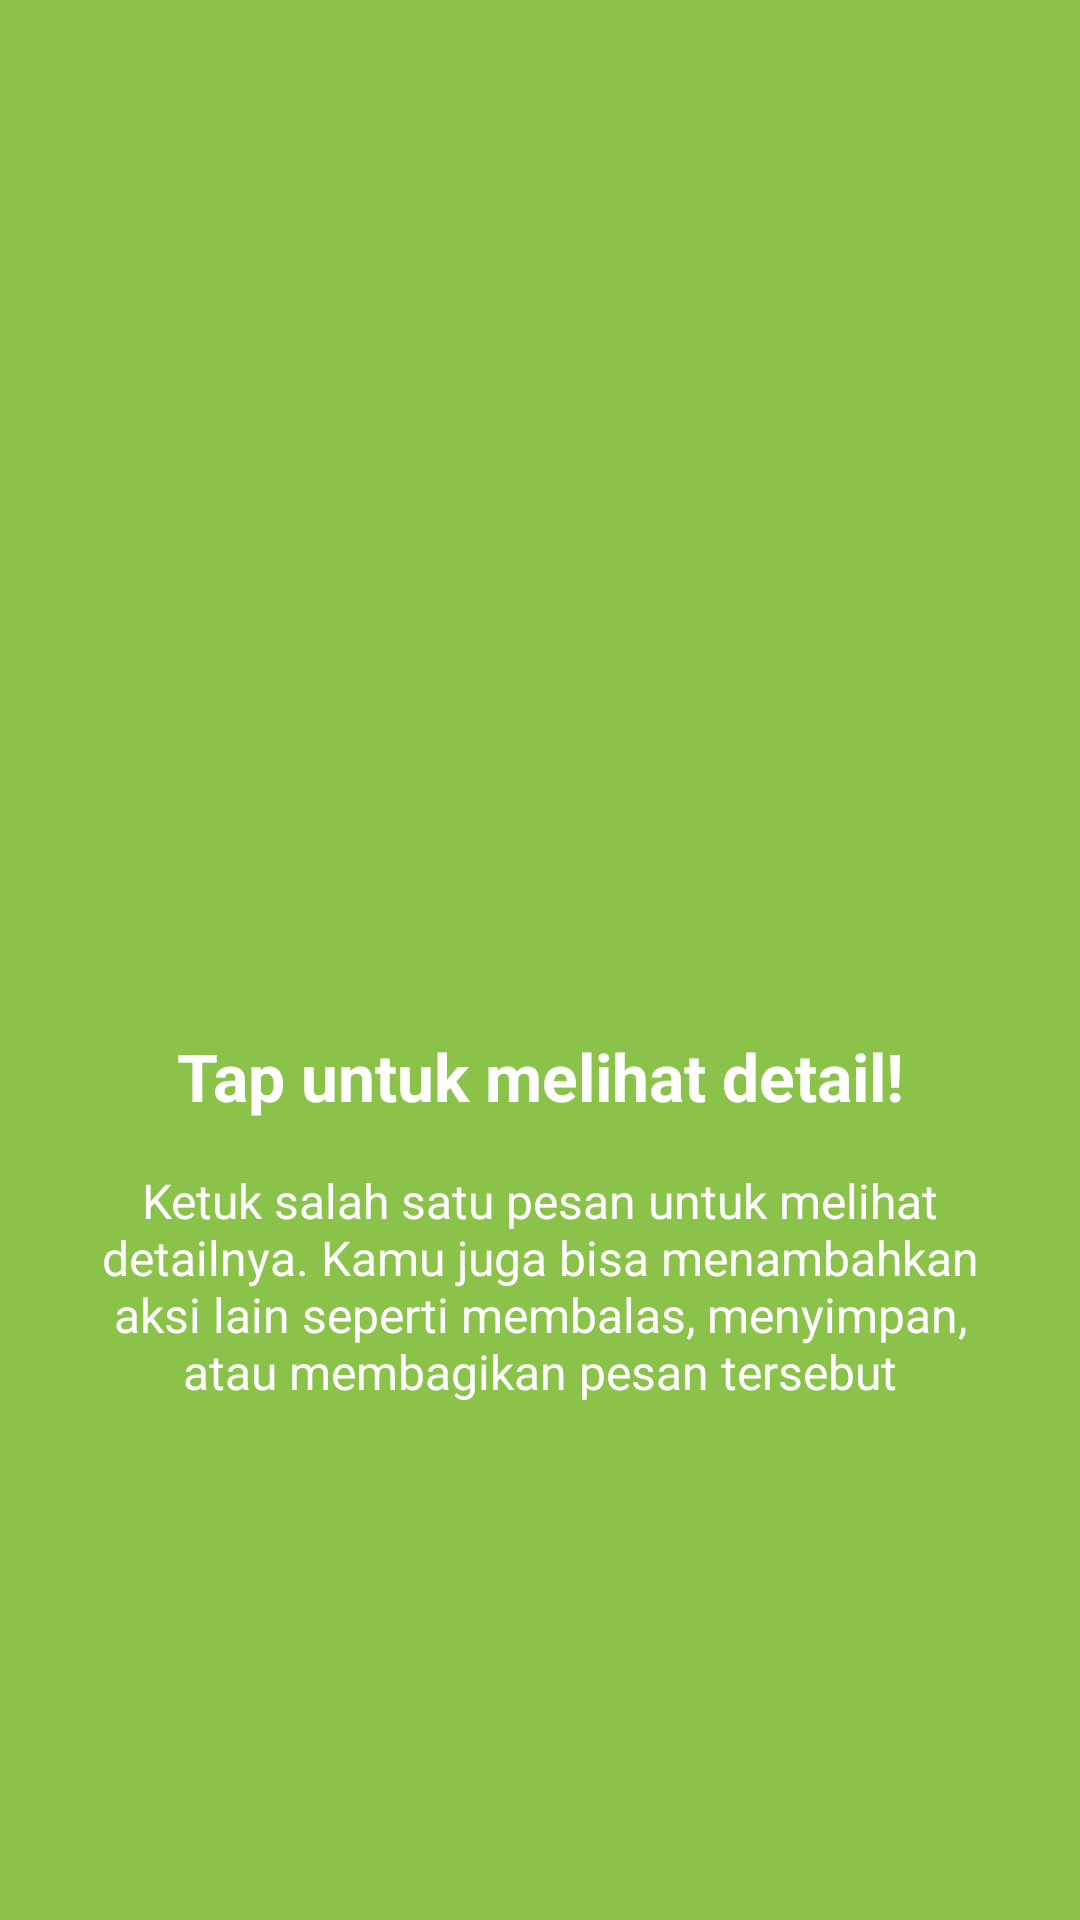

Android layout source for this screen:
<!-- AndroidManifest.xml: application theme Theme.Gayus_3TIC -->
<!-- res/layout/fragment_tutorial2.xml -->
<?xml version="1.0" encoding="utf-8"?>
<androidx.constraintlayout.widget.ConstraintLayout xmlns:android="http://schemas.android.com/apk/res/android"
    xmlns:app="http://schemas.android.com/apk/res-auto"
    xmlns:tools="http://schemas.android.com/tools"
    android:layout_width="match_parent"
    android:layout_height="match_parent"
    android:background="#8BC34A"
    android:padding="24dp"
    tools:context=".Message.Tutorial2Fragment">

    <ImageView
        android:id="@+id/imageView3"
        android:layout_width="140dp"
        android:layout_height="140dp"
        android:src="@drawable/user"
        android:scaleType="fitCenter"
        app:layout_constraintBottom_toTopOf="@+id/textView5"
        app:layout_constraintEnd_toEndOf="parent"
        app:layout_constraintStart_toStartOf="parent"
        app:layout_constraintTop_toTopOf="parent"
        app:layout_constraintVertical_chainStyle="packed" />

    <TextView
        android:id="@+id/textView5"
        android:layout_width="wrap_content"
        android:layout_height="wrap_content"
        android:layout_marginTop="32dp"
        android:text="Tap untuk melihat detail!"
        android:textColor="#FFFFFF"
        android:textSize="22sp"
        android:textStyle="bold"
        android:gravity="center"
        app:layout_constraintBottom_toTopOf="@+id/textView6"
        app:layout_constraintEnd_toEndOf="parent"
        app:layout_constraintStart_toStartOf="parent"
        app:layout_constraintTop_toBottomOf="@+id/imageView3" />

    <TextView
        android:id="@+id/textView6"
        android:layout_width="match_parent"
        android:layout_height="wrap_content"
        android:layout_marginTop="16dp"
        android:text="Ketuk salah satu pesan untuk melihat detailnya. Kamu juga bisa menambahkan aksi lain seperti membalas, menyimpan, atau membagikan pesan tersebut"
        android:textColor="#FFFFFF"
        android:textSize="16sp"
        android:gravity="center"
        app:layout_constraintBottom_toBottomOf="parent"
        app:layout_constraintEnd_toEndOf="parent"
        app:layout_constraintStart_toStartOf="parent"
        app:layout_constraintTop_toBottomOf="@+id/textView5" />

</androidx.constraintlayout.widget.ConstraintLayout>
<!-- resources referenced by this layout -->
<resources>
  <style name="Theme.Gayus_3TIC" parent="Base.Theme.Gayus_3TIC" />
  <style name="Base.Theme.Gayus_3TIC" parent="Theme.Material3.DayNight.NoActionBar">
          
          
      </style>
</resources>
